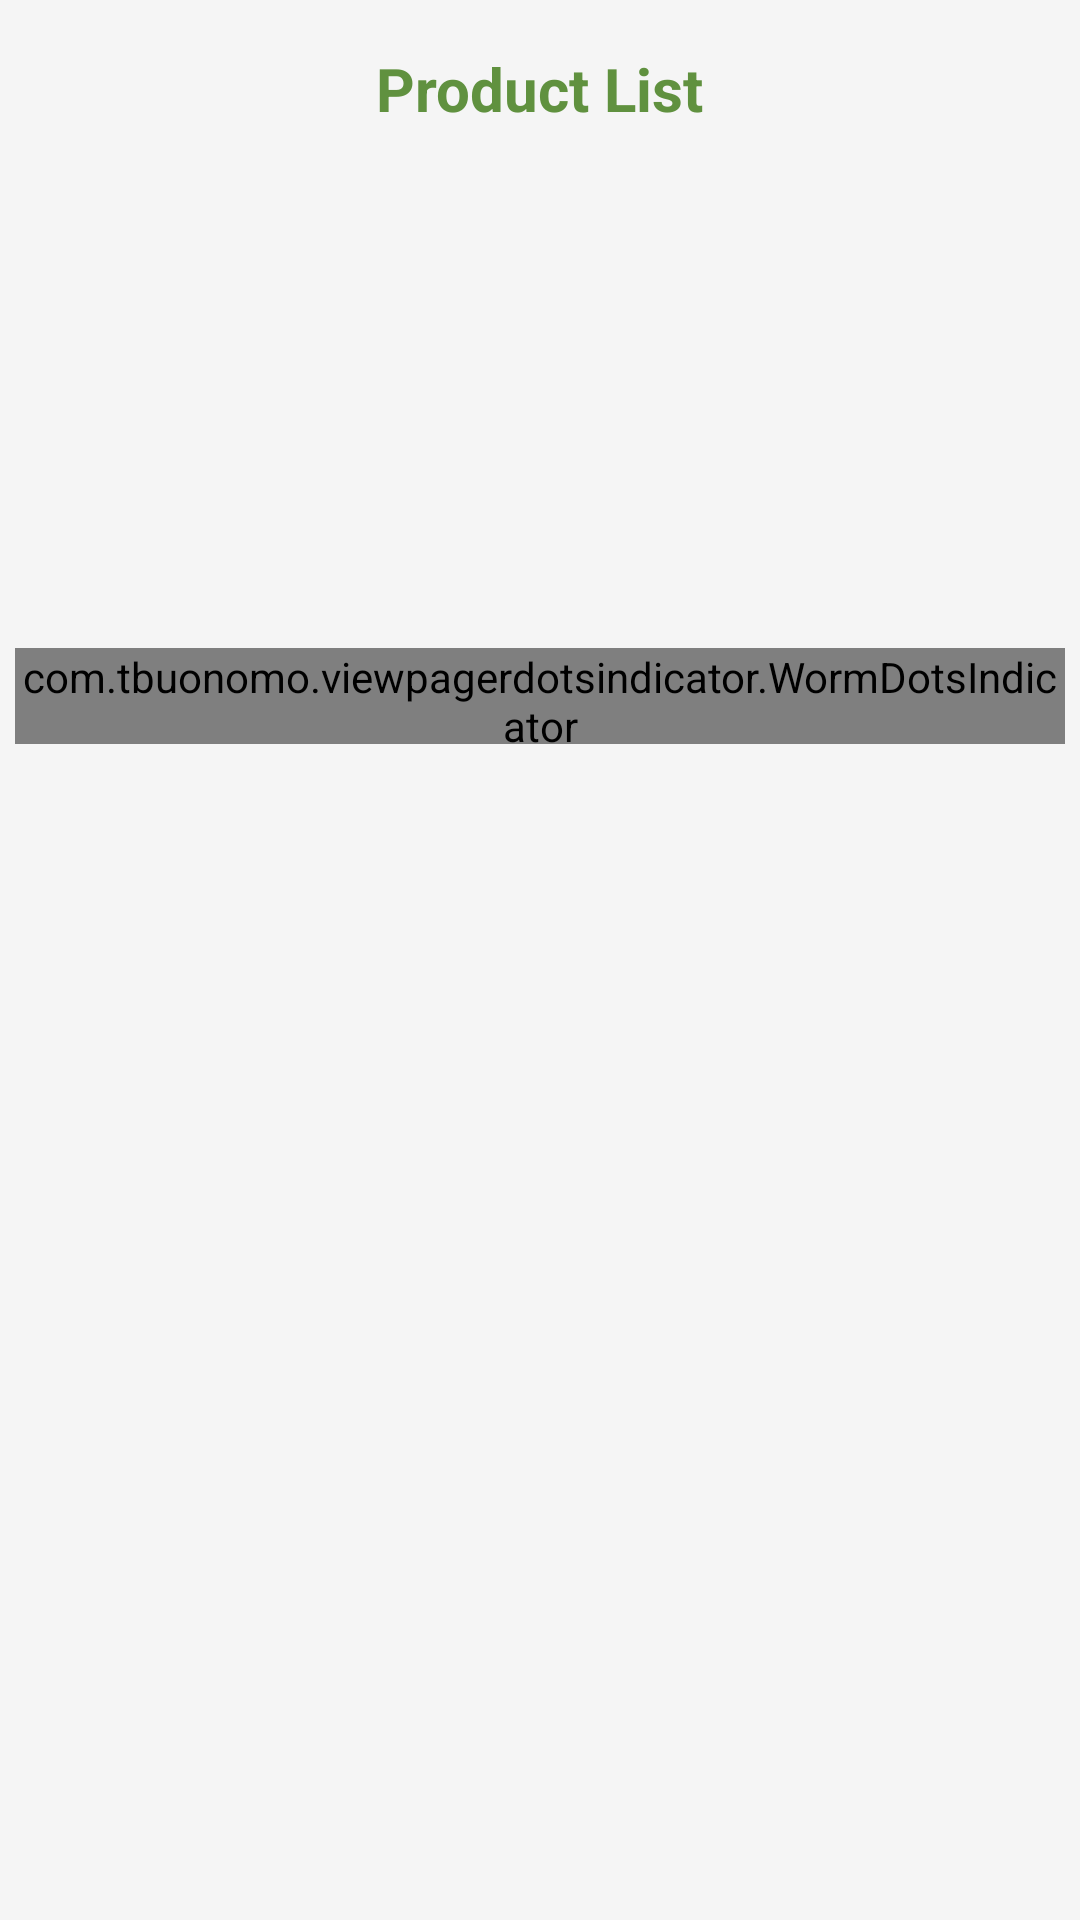

Here is an Android app screen rendered from its layout file. Give the layout XML and the strings, colors and styles it references.
<!-- AndroidManifest.xml: application theme Theme.Fastrise -->
<!-- res/layout/layout_dashboard.xml -->
<?xml version="1.0" encoding="utf-8"?>
<layout xmlns:android="http://schemas.android.com/apk/res/android"
    xmlns:app="http://schemas.android.com/apk/res-auto">

    <androidx.constraintlayout.widget.ConstraintLayout
        android:layout_width="match_parent"
        android:layout_height="match_parent"
        android:background="#F5F5F5">

        
        <TextView
            android:id="@+id/tvTitle"
            android:layout_width="wrap_content"
            android:layout_height="wrap_content"
            android:text="Product List"
            android:textSize="20sp"
            android:textStyle="bold"
            android:textColor="@color/main_color"
            app:layout_constraintTop_toTopOf="parent"
            app:layout_constraintStart_toStartOf="parent"
            app:layout_constraintEnd_toEndOf="parent"
            android:layout_marginTop="16dp" />

        
       
        <androidx.constraintlayout.widget.ConstraintLayout
           android:id="@+id/layoutviewpager"
            android:layout_width="0dp"
            android:layout_height="200dp"
            android:layout_margin="5dp"
            app:layout_constraintTop_toBottomOf="@id/tvTitle"
            app:layout_constraintStart_toStartOf="parent"
            app:layout_constraintEnd_toEndOf="parent">

            
            <androidx.viewpager2.widget.ViewPager2
                android:id="@+id/bannerViewPager"
                android:layout_width="match_parent"
                android:layout_height="160dp"
                app:layout_constraintTop_toTopOf="parent"
                app:layout_constraintStart_toStartOf="parent"
                app:layout_constraintEnd_toEndOf="parent" />

            
            <com.tbuonomo.viewpagerdotsindicator.WormDotsIndicator
                android:id="@+id/dotsIndicator"
                android:layout_width="wrap_content"
                android:layout_height="wrap_content"
                android:layout_marginTop="8dp"
                app:layout_constraintTop_toBottomOf="@id/bannerViewPager"
                app:layout_constraintStart_toStartOf="parent"
                app:layout_constraintEnd_toEndOf="parent"/>
        </androidx.constraintlayout.widget.ConstraintLayout>


        
        <androidx.recyclerview.widget.RecyclerView
            android:id="@+id/recyclerView"
            android:layout_width="match_parent"
            android:layout_height="0dp"
            android:layout_margin="10dp"
            app:layout_constraintTop_toBottomOf="@id/layoutviewpager"
            app:layout_constraintBottom_toBottomOf="parent"
            app:layout_constraintStart_toStartOf="parent"
            app:layout_constraintEnd_toEndOf="parent" />

    </androidx.constraintlayout.widget.ConstraintLayout>
</layout>
<!-- resources referenced by this layout -->
<resources>
  <color name="main_color">#60913f</color>
  <style name="Theme.Fastrise" parent="Base.Theme.Fastrise" />
  <style name="Base.Theme.Fastrise" parent="Theme.Material3.DayNight.NoActionBar">
          
          <item name="colorPrimary">#60913f</item>
      </style>
</resources>
